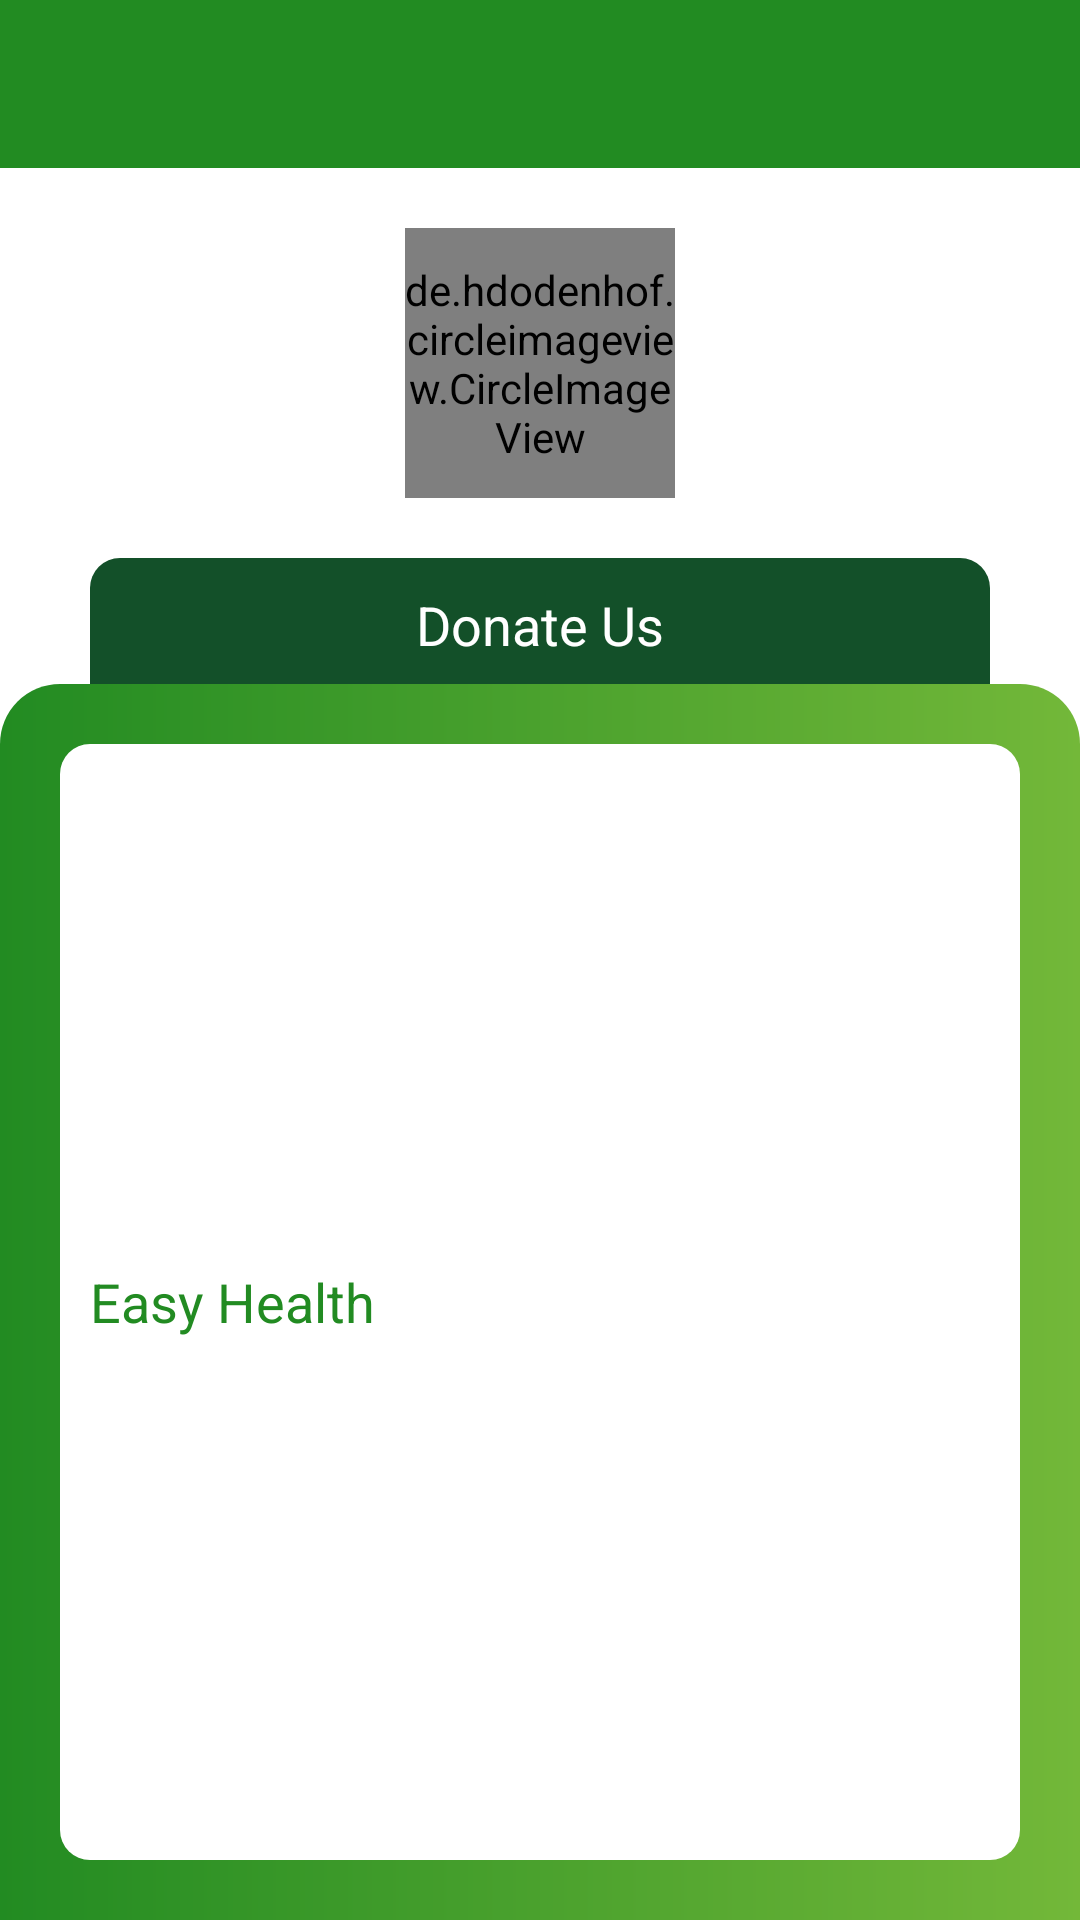

Reconstruct the res/layout file that produces this screen, plus the resources it refers to.
<!-- AndroidManifest.xml: application theme Theme.EasyHealth -->
<!-- res/layout/activity_donate.xml -->
<?xml version="1.0" encoding="utf-8"?>
<androidx.constraintlayout.widget.ConstraintLayout
    xmlns:android="http://schemas.android.com/apk/res/android"
    xmlns:app="http://schemas.android.com/apk/res-auto"
    xmlns:tools="http://schemas.android.com/tools"
    android:layout_width="match_parent"
    android:layout_height="match_parent"
    tools:context=".activity.DonateActivity">

    <include
        android:id="@+id/appbar_donate"
        layout="@layout/app_bar_layout"
        />
    <androidx.core.widget.NestedScrollView
        android:layout_width="match_parent"
        android:layout_height="0dp"

        app:layout_constraintTop_toBottomOf="@+id/appbar_donate"
        app:layout_constraintStart_toStartOf="parent"
        app:layout_constraintEnd_toEndOf="parent"
        app:layout_constraintBottom_toBottomOf="parent"
        android:fillViewport="true">
        <RelativeLayout
            android:id="@+id/relative_doc_fullview"
            android:layout_width="match_parent"
            android:layout_height="match_parent">
            <androidx.constraintlayout.widget.ConstraintLayout
                android:id="@+id/constraint_profile"
                android:layout_width="match_parent"
                android:layout_height="wrap_content"
                android:paddingVertical="@dimen/dimen_20"
                android:layout_alignParentTop="true"
                android:layout_alignParentStart="true"
                android:layout_alignParentEnd="true"
                android:layout_alignParentLeft="true"
                android:layout_alignParentRight="true">

                <de.hdodenhof.circleimageview.CircleImageView
                    android:id="@+id/circle_diag_logo"
                    android:layout_width="@dimen/dimen_90"
                    android:layout_height="@dimen/dimen_90"
                    android:src="@drawable/easy_health_logo"

                    app:layout_constraintTop_toTopOf="parent"
                    app:layout_constraintStart_toStartOf="parent"
                    app:layout_constraintEnd_toEndOf="parent"
                    />


            </androidx.constraintlayout.widget.ConstraintLayout>
            <LinearLayout
                android:id="@+id/linear_divide_frag"
                android:layout_width="match_parent"
                android:layout_height="wrap_content"
                android:orientation="horizontal"
                android:layout_marginHorizontal="@dimen/dimen_30"

                android:gravity="center"
                android:background="@drawable/solid_donate"
                android:layout_below="@+id/constraint_profile"
                android:layout_alignParentStart="true"
                android:layout_alignParentLeft="true"
                android:layout_alignParentEnd="true"
                android:layout_alignParentRight="true"
                >

                <TextView
                    android:id="@+id/text_donate_title"
                    android:layout_width="match_parent"
                    android:layout_height="wrap_content"
                    android:textColor="@color/white"
                    android:textSize="@dimen/dimen_18"
                    android:text="@string/donate_us"
                    android:gravity="center"


                    android:layout_margin="@dimen/dimen_10"
                    />

                <com.google.android.material.tabs.TabLayout
                    android:id="@+id/tab_layout"
                    android:layout_width="match_parent"
                    android:layout_height="wrap_content"
                    android:visibility="gone"
                    app:tabSelectedTextColor="@color/white"
                    app:tabTextColor="@color/white"
                    android:background="@drawable/solid_edit_bg"

                    app:tabBackground="@drawable/tab_background"
                    app:tabGravity="fill"
                    app:tabMode="fixed"

                    />

            </LinearLayout>


            <androidx.constraintlayout.widget.ConstraintLayout
                android:layout_width="match_parent"
                android:layout_height="match_parent"
                android:background="@drawable/bg_rv_gradient"
                android:layout_below="@+id/constraint_profile"

                android:layout_marginTop="@dimen/dimen_42"
                android:layout_alignParentBottom="true"
                android:layout_alignParentStart="true"
                android:layout_alignParentLeft="true"
                android:layout_alignParentEnd="true"
                android:layout_alignParentRight="true">

                <androidx.constraintlayout.widget.ConstraintLayout
                    android:layout_width="match_parent"
                    android:layout_height="match_parent"
                    android:background="@drawable/solid_donate_tv"
                    android:layout_margin="@dimen/dimen_20"

                    app:layout_constraintTop_toTopOf="parent"
                    app:layout_constraintStart_toStartOf="parent"
                    app:layout_constraintEnd_toEndOf="parent"
                    app:layout_constraintBottom_toBottomOf="parent"
                    >
                    <TextView
                        android:id="@+id/text_donate"
                        android:layout_width="match_parent"
                        android:layout_height="match_parent"
                        android:textColor="@color/color_primary_1"
                        android:textSize="@dimen/dimen_18"
                        android:text="@string/app_name"
                        android:gravity="center|start"

                        android:layout_margin="@dimen/dimen_10"
                        />


                </androidx.constraintlayout.widget.ConstraintLayout>





            </androidx.constraintlayout.widget.ConstraintLayout>
        </RelativeLayout>
    </androidx.core.widget.NestedScrollView>

</androidx.constraintlayout.widget.ConstraintLayout>
<!-- res/layout/app_bar_layout.xml (included above) -->
<?xml version="1.0" encoding="utf-8"?>
<androidx.appcompat.widget.Toolbar
    xmlns:android="http://schemas.android.com/apk/res/android"
    android:layout_width="match_parent"
    android:layout_height="wrap_content"
    android:id="@+id/main_app_bar"
    android:background="@color/color_primary_1"
    android:theme="@style/ThemeOverlay.AppCompat.Dark.ActionBar"
    >

</androidx.appcompat.widget.Toolbar>
<!-- resources referenced by this layout -->
<resources>
  <color name="color_primary_1">#228B22</color>
  <color name="white">#FFFFFFFF</color>
  <dimen name="dimen_10">10sp</dimen>
  <dimen name="dimen_18">18sp</dimen>
  <dimen name="dimen_20">20sp</dimen>
  <dimen name="dimen_30">30sp</dimen>
  <dimen name="dimen_42">42sp</dimen>
  <dimen name="dimen_90">90sp</dimen>
  <!-- drawable bg_rv_gradient (drawable) -->
  <?xml version="1.0" encoding="utf-8"?>
  <shape
      xmlns:android="http://schemas.android.com/apk/res/android">
  
      <gradient
          android:angle="180"
          android:endColor="@color/color_primary_1"
          android:startColor="@color/color_primary_2"
          />
      <corners
          android:bottomRightRadius="@dimen/dimen_0"
          android:bottomLeftRadius="@dimen/dimen_0"
          android:topLeftRadius="@dimen/dimen_20"
          android:topRightRadius="@dimen/dimen_20" />
  
  </shape>
  <!-- drawable easy_health_logo: png bitmap (drawable, 83157 bytes) -->
  <!-- drawable solid_donate (drawable) -->
  <?xml version="1.0" encoding="utf-8"?>
  <shape xmlns:android="http://schemas.android.com/apk/res/android">
  
  
      <solid
          android:color="@color/green"
          android:width="3dp"/>
  
  
      <corners
          android:bottomRightRadius="0dp"
          android:bottomLeftRadius="0dp"
          android:topLeftRadius="10dp"
          android:topRightRadius="10dp" />
  
  </shape>
  <!-- drawable solid_donate_tv (drawable) -->
  <?xml version="1.0" encoding="utf-8"?>
  <shape xmlns:android="http://schemas.android.com/apk/res/android">
  
  
      <solid
          android:color="@color/white"
          android:width="3dp"/>
  
  
      <corners
          android:radius="@dimen/dimen_10" />
  
  </shape>
  <!-- drawable solid_edit_bg (drawable) -->
  <?xml version="1.0" encoding="utf-8"?>
  <shape xmlns:android="http://schemas.android.com/apk/res/android">
  
      <solid
          android:color="@color/green"
          android:width="3dp"/>
  
  
      <corners
          android:bottomRightRadius="10dp"
          android:bottomLeftRadius="10dp"
          android:topLeftRadius="10dp"
          android:topRightRadius="10dp" />
  
  </shape>
  <!-- drawable tab_background (drawable) -->
  <?xml version="1.0" encoding="utf-8"?>
  <selector xmlns:android="http://schemas.android.com/apk/res/android">
      <item android:drawable="@drawable/solid_edit_bg2" android:state_selected="true"/>
      <item android:drawable="@drawable/solid_edit_bg" android:state_selected="false"/>
  </selector>
  <string name="app_name">Easy Health</string>
  <string name="donate_us">Donate Us</string>
  <style name="Theme.EasyHealth" parent="Theme.MaterialComponents.DayNight.NoActionBar">
          <item name="colorPrimary">@color/color_primary_1</item>
          <item name="colorPrimaryVariant">@color/color_primary_1</item>
          <item name="colorOnPrimary">@color/white</item>
  
          <item name="colorSecondary">@color/color_primary_2</item>
          <item name="colorSecondaryVariant">@color/color_primary_3</item>
          <item name="colorOnSecondary">@color/black</item>
          <item name="android:statusBarColor" tools:targetApi="l">?attr/colorPrimaryVariant</item>
  
  
          <item name="colorOnPrimarySurface">@color/black</item>
          <item name="android:textColor">@color/black</item>
          <item name="android:textColorHint">@color/color_primary_1</item>
  
  
      </style>
  <color name="color_primary_2">#73b839</color>
  <dimen name="dimen_0">0sp</dimen>
  <color name="green">#135029</color>
  <!-- drawable solid_edit_bg2 (drawable) -->
  <?xml version="1.0" encoding="utf-8"?>
  <shape xmlns:android="http://schemas.android.com/apk/res/android">
  
  
      <solid
          android:color="@color/color_primary_2"
          android:width="3dp"/>
  
  
      <corners
          android:bottomRightRadius="0dp"
          android:bottomLeftRadius="0dp"
          android:topLeftRadius="10dp"
          android:topRightRadius="10dp" />
  
  </shape>
  <color name="color_primary_3">#73b839</color>
  <color name="black">#FF000000</color>
</resources>
